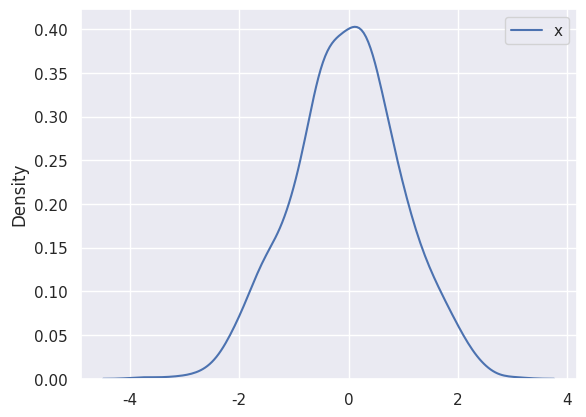

Here is the Python script that generated this plot:
import matplotlib.pyplot as plt
from matplotlib.ticker import MaxNLocator
import seaborn as sns


class Plotter:
    def plot(self, df, columns, x_label, y_label, title, *args, **kwargs):
        raise NotImplementedError()


class BarPlotter(Plotter):
    def plot(self, df, columns, x_label, y_label, title, *args, **kwargs):
        if columns is None or columns == []:
            columns = df.columns
        df.plot(
            x=columns[0],
            y=columns[1],
            kind="bar",
            xlabel=x_label,
            ylabel=y_label,
            title=title,
            legend=True
        )
        # plt.show()


class LinePlotter(Plotter):
    def plot(self, df, columns, x_label, y_label, title, bin_size=1, *args, **kwargs):
        if columns is None or columns == []:
            columns = df.columns

        ax = df[::bin_size].plot(
            x=columns[0],
            y=columns[1],
            xlabel=x_label,
            ylabel=y_label,
            title=title,
            legend=True
        )
        if "int" in str(df[columns[0]].dtype):
            ax.xaxis.set_major_locator(MaxNLocator(integer=True))
        # plt.show()


class ScatterPlotter(Plotter):
    def plot(self, df, columns, x_label, y_label, title, *args, **kwargs):
        if columns is None or columns == []:
            columns = df.columns
        df.plot(
            x=columns[0],
            y=columns[1],
            xlabel=x_label,
            ylabel=y_label,
            kind="scatter",
            title=title,
            legend=True
        )
        # plt.show()


class HistogramPlotter(Plotter):
    def __init__(self):
        sns.set()

    def plot(self, df, columns, x_label, y_label, title, *args, **kwargs):
        if columns is None or columns == []:
            columns = df.columns
        alpha = 1 / len(columns)
        for col in columns:
            print(col)
            # sns.histplot(data=df[col])
            plt.hist(df[col], density=True, alpha=alpha, label=col)
            plt.legend()
            plt.gca().set_title(title)
        # plt.show()


class CorrelogramPlotter(Plotter):
    def __init__(self):
        sns.set()

    def plot(self, df, columns, x_label, y_label, title, *args, **kwargs):
        if columns is None or columns == []:
            columns = df.columns
        sns.pairplot(df[columns], kind="scatter").fig.suptitle(title, y=1.001)
        # plt.show()


class BoxPlotter(Plotter):
    def __init__(self):
        sns.set()

    def plot(self, df, columns, x_label, y_label, title, *args, **kwargs):
        if columns is None or columns == []:
            columns = df.columns
        sns.boxplot(data=df[columns]).set_title(title)
        # plt.show()


class DensityPlotter(Plotter):
    def __init__(self):
        sns.set()

    def plot(self, df, columns, x_label, y_label, title, *args, **kwargs):
        if columns is None or columns == []:
            columns = df.columns[:1]
        sns.kdeplot(data=df[columns]).set_title(title)
        # plt.show()


class ViolinPlotter(Plotter):
    def __init__(self):
        sns.set()

    def plot(self, df, columns, x_label, y_label, title, *args, **kwargs):
        if columns is None or columns == []:
            columns = df.columns
        sns.violinplot(data=df[columns]).set_title(title)
        # plt.show()


if __name__ == '__main__':
    import pandas as pd
    import numpy as np

    x = np.random.normal(0, 1, 1000)
    y = x + np.random.normal(0, 3, 1000)
    dummy_df = pd.DataFrame({
        "x": x,
        "y": y,
        "z": x + np.random.poisson(0.1, 1000),
        "w": np.random.chisquare(4, 1000)
    })

    s = DensityPlotter()
    s.plot(dummy_df, ["x"], "", "", "")
    plt.show()
